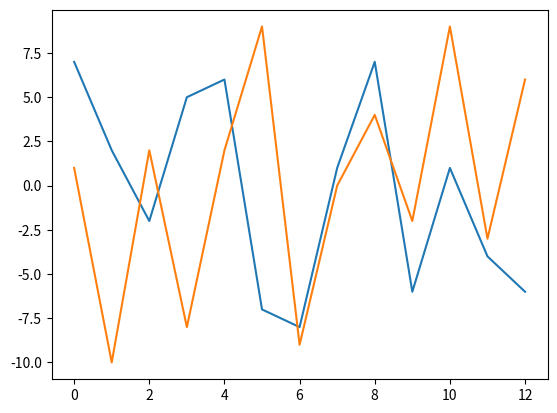

Python code for this plot:
import random

from matplotlib import pyplot as plt

n = 12
k = 3
cor = []

for i in range(n+1):
    x = random.randrange(-10,10);
    y = random.randrange(-10,10);
    cor.append([x,y])

plt.plot(cor)
plt.show()
